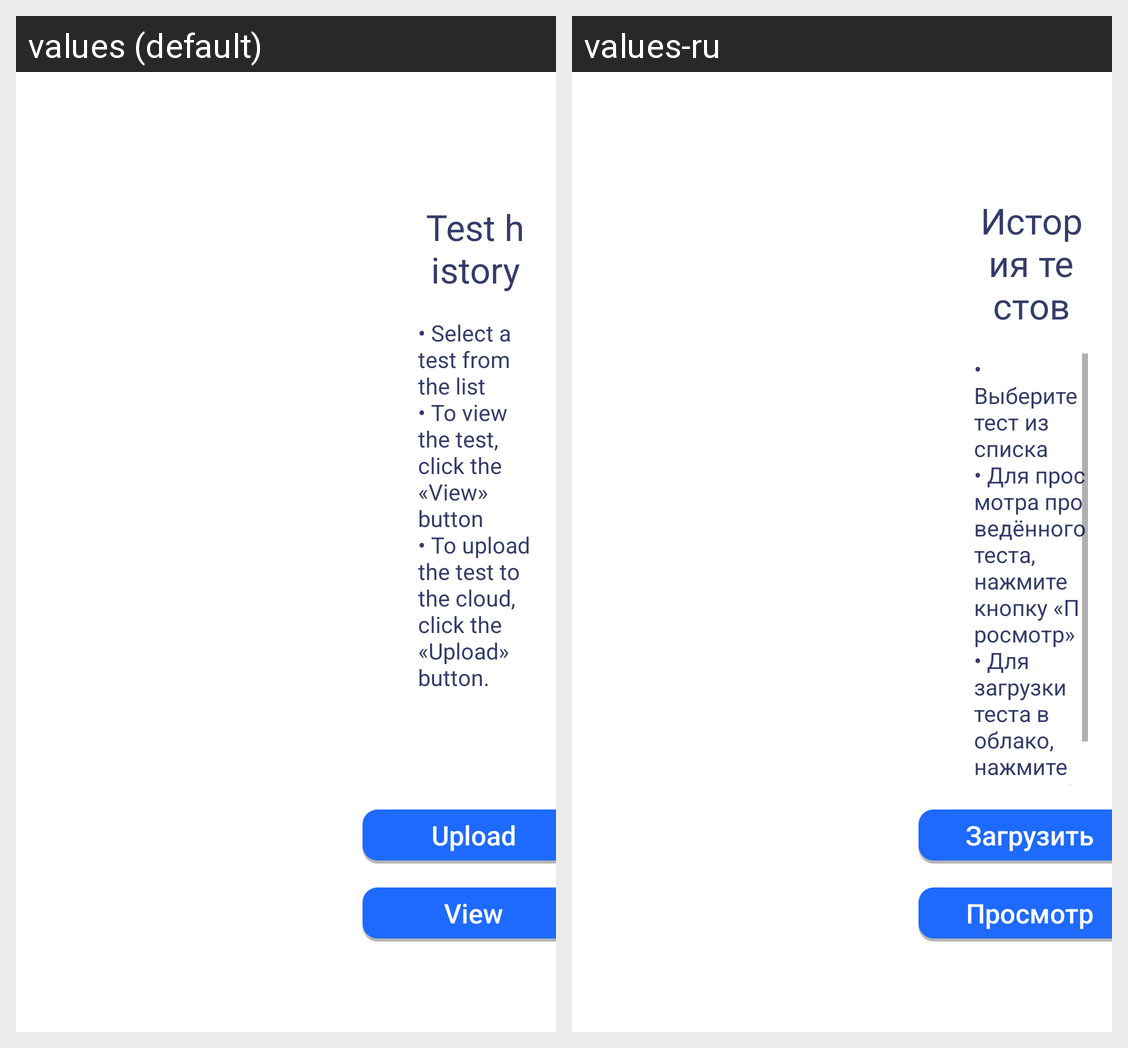

Here is an Android app screen in its default locale and in the app's own translations. Write out the translated-string differences for the strings that appear on this screen.
Android screen res/layout/fragment_history.xml rendered under 2 locales, left to right: values (default), values-ru. Device: Nexus 5 (rendered at 1080×1920; each locale shown at half size, 540×960, under a caption strip naming it); theme AppTheme.
Strings drawn on this screen, with the default value and each locale's value (text and hints the layout hard-codes, and strings that could not be matched under every locale, appear in the picture but are not listed):

history_instruct_black
  values: • Select a test from the list
      • To view the test, click the «View» button
      • To upload the test to the cloud, click the «Upload» button.
  values-ru: • Выберите тест из списка
      • Для просмотра проведённого теста, нажмите кнопку «Просмотр»
      • Для загрузки теста в облако, нажмите кнопку «Загрузить»

view_btn
  values: View
  values-ru: Просмотр

buttonUpload
  values: Upload
  values-ru: Загрузить

header_test_history
  values: Test history
  values-ru: История тестов
